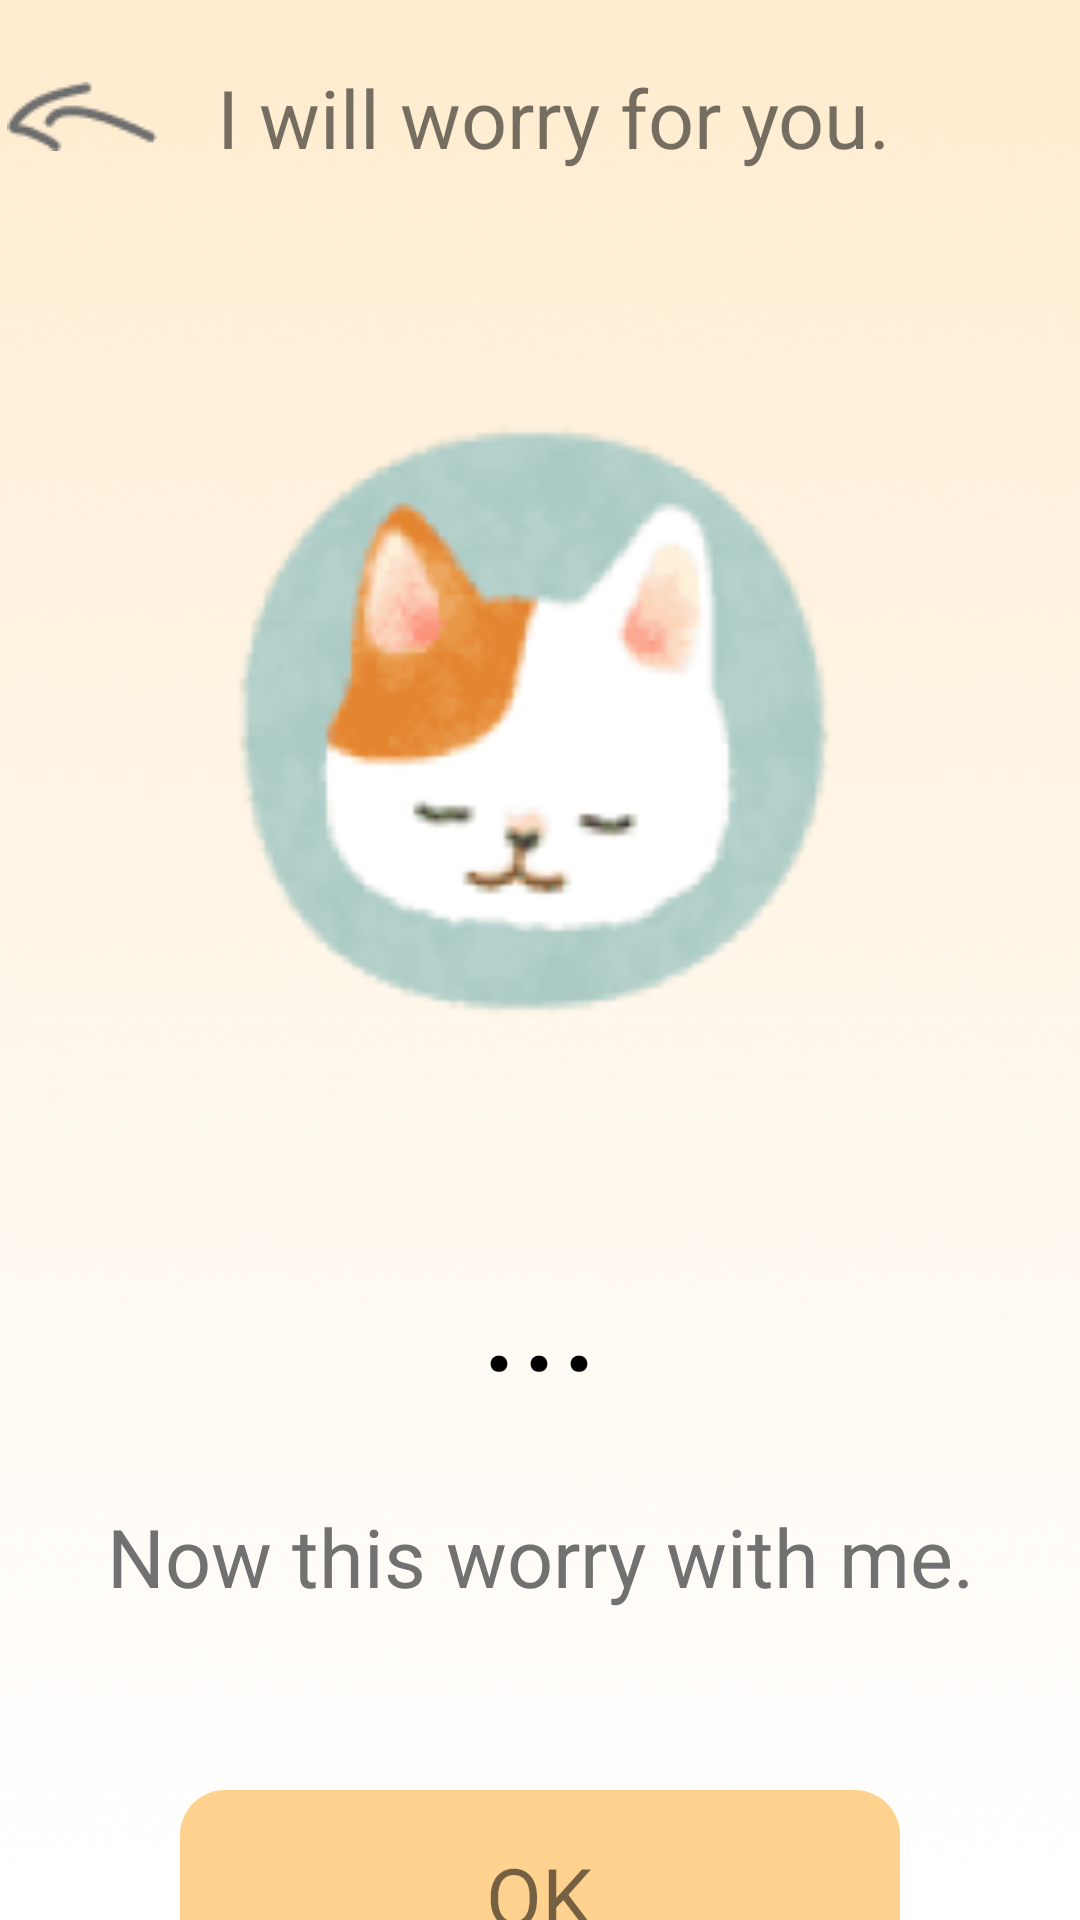

The Android layout XML behind this screen, and the referenced resources:
<!-- AndroidManifest.xml: application theme Theme.WorryDolls -->
<!-- res/layout/activity_done.xml -->
<?xml version="1.0" encoding="utf-8"?>
<androidx.constraintlayout.widget.ConstraintLayout xmlns:android="http://schemas.android.com/apk/res/android"
    xmlns:app="http://schemas.android.com/apk/res-auto"
    xmlns:tools="http://schemas.android.com/tools"
    android:layout_width="match_parent"
    android:layout_height="match_parent"
    tools:context=".DoneActivity"
    android:background="@drawable/background">

    <LinearLayout
        android:id="@+id/linearLayout2"
        android:layout_width="400dp"
        android:layout_height="70dp"
        android:layout_marginTop="4dp"
        android:gravity="center_vertical"
        app:layout_constraintEnd_toEndOf="parent"
        app:layout_constraintHorizontal_bias="0.454"
        app:layout_constraintStart_toStartOf="parent"
        app:layout_constraintTop_toTopOf="parent"
        tools:ignore="UseCompoundDrawables">

        <ImageView
            android:id="@+id/back"
            android:layout_width="wrap_content"
            android:layout_height="wrap_content"
            android:layout_marginStart="20sp"
            android:contentDescription="@string/image"
            android:src="@drawable/back" />

        <TextView
            android:layout_width="wrap_content"
            android:layout_height="wrap_content"
            android:layout_marginStart="20sp"
            android:text="@string/i_will_worry_for_you"
            android:textSize="@dimen/sp27" />

    </LinearLayout>


    <LinearLayout
        android:id="@+id/linearLayout6"
        android:layout_width="wrap_content"
        android:layout_height="wrap_content"
        android:layout_marginTop="40dp"
        android:gravity="center"
        android:orientation="vertical"
        app:layout_constraintEnd_toEndOf="parent"
        app:layout_constraintStart_toStartOf="parent"
        app:layout_constraintTop_toBottomOf="@+id/linearLayout2">

        <ImageView
            android:layout_width="250dp"
            android:layout_height="250dp"
            android:contentDescription="@string/image"
            android:src="@drawable/cat_1" />

        <TextView
            android:layout_width="wrap_content"
            android:layout_height="wrap_content"
            android:text="@string/tochki"
            android:textSize="50sp"
            android:textColor="@color/black"
            android:layout_marginTop="40dp" />

        <TextView
            android:layout_width="wrap_content"
            android:layout_height="wrap_content"
            android:layout_marginTop="@dimen/sp30"
            android:text="@string/now_this_worry_with_me"
            android:textColor="@color/gray"
            android:textSize="@dimen/sp27" />

    </LinearLayout>

    <LinearLayout
        android:id="@+id/ok"
        android:layout_width="240dp"
        android:layout_height="70dp"
        app:layout_constraintEnd_toEndOf="parent"
        app:layout_constraintStart_toStartOf="parent"
        app:layout_constraintTop_toBottomOf="@+id/linearLayout6"
        android:background="@drawable/rectangle"
        android:gravity="center"
        android:layout_marginTop="60dp">

        <TextView
            android:layout_width="wrap_content"
            android:layout_height="wrap_content"
            android:text="@string/ok"
            android:textSize="@dimen/sp27" />
    </LinearLayout>

</androidx.constraintlayout.widget.ConstraintLayout>
<!-- resources referenced by this layout -->
<resources>
  <color name="black">#FF000000</color>
  <color name="gray">#717171</color>
  <dimen name="sp27">27sp</dimen>
  <dimen name="sp30">30sp</dimen>
  <!-- drawable back: png bitmap (drawable, 780 bytes) -->
  <!-- drawable background: png bitmap (drawable, 164502 bytes) -->
  <!-- drawable cat_1: png bitmap (drawable, 19412 bytes) -->
  <!-- drawable rectangle (drawable) -->
  <?xml version="1.0" encoding="utf-8"?>
  <shape xmlns:android="http://schemas.android.com/apk/res/android">
      <solid android:color="@color/orange" />
      <corners android:radius="15dp" />
  
  </shape>
  <string name="i_will_worry_for_you">I will worry for you.</string>
  <string name="image">image</string>
  <string name="now_this_worry_with_me">Now this worry with me.</string>
  <string name="ok">OK</string>
  <string name="tochki">...</string>
  <style name="Theme.WorryDolls" parent="Theme.MaterialComponents.DayNight.DarkActionBar">
          
          <item name="colorPrimary">@color/purple_500</item>
          <item name="colorPrimaryVariant">@color/purple_700</item>
          <item name="colorOnPrimary">@color/white</item>
          
          <item name="colorSecondary">@color/teal_200</item>
          <item name="colorSecondaryVariant">@color/teal_700</item>
          <item name="colorOnSecondary">@color/black</item>
          
          <item name="android:statusBarColor" tools:targetApi="l">?attr/colorPrimaryVariant</item>
          
      </style>
  <color name="orange">#FFD28F</color>
  <color name="purple_500">#FF6200EE</color>
  <color name="purple_700">#FF3700B3</color>
  <color name="white">#FFFFFFFF</color>
  <color name="teal_200">#FF03DAC5</color>
  <color name="teal_700">#FF018786</color>
</resources>
